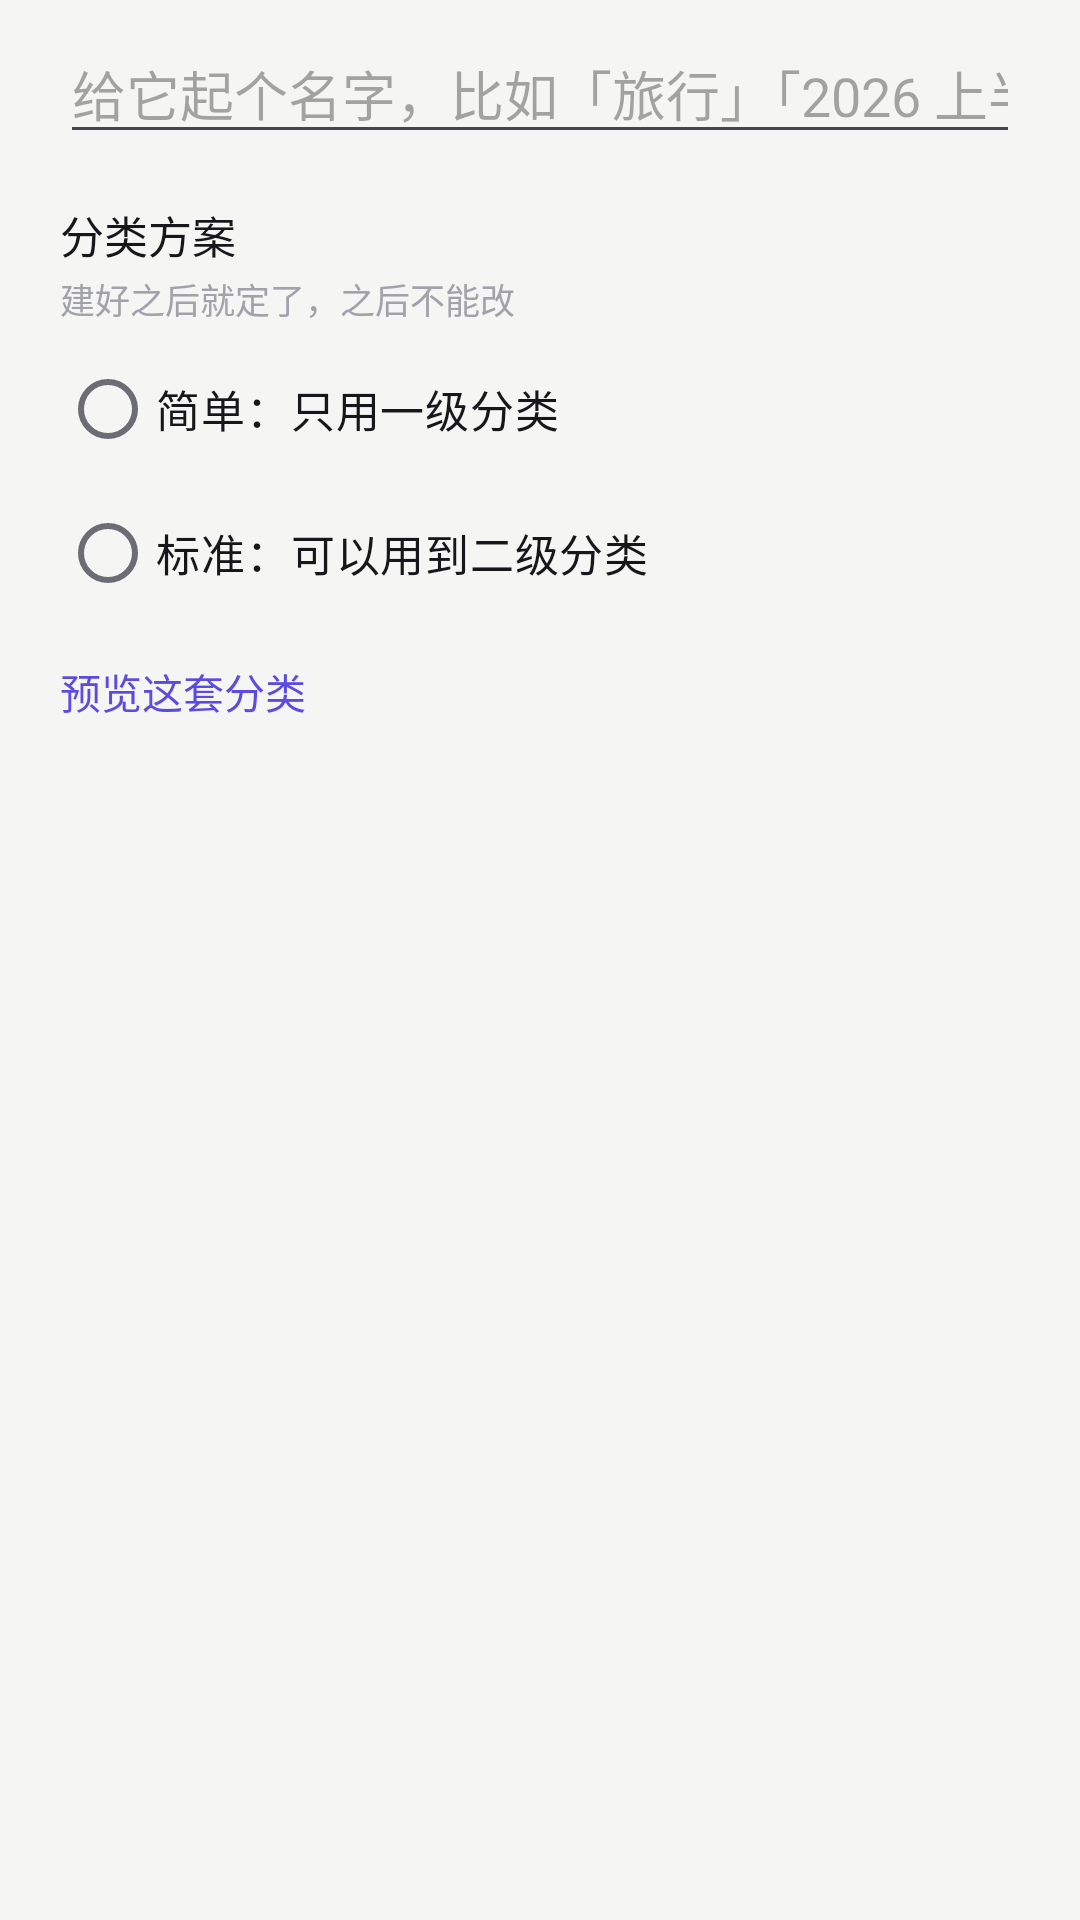

Here is an Android app screen rendered from its layout file. Give the layout XML and the strings, colors and styles it references.
<!-- AndroidManifest.xml: application theme Theme.WiseBook -->
<!-- res/layout/dialog_ledger_new.xml -->
<?xml version="1.0" encoding="utf-8"?>
<LinearLayout xmlns:android="http://schemas.android.com/apk/res/android"
    xmlns:tools="http://schemas.android.com/tools"
    android:layout_width="match_parent"
    android:layout_height="wrap_content"
    android:orientation="vertical"
    android:paddingStart="@dimen/space_5"
    android:paddingTop="@dimen/space_2"
    android:paddingEnd="@dimen/space_5"
    android:paddingBottom="@dimen/space_1">

    <EditText
        android:id="@+id/new_ledger_name"
        android:layout_width="match_parent"
        android:layout_height="wrap_content"
        android:hint="@string/ledger_picker_name_hint"
        android:importantForAutofill="no"
        android:inputType="text"
        android:maxLines="1" />

    <TextView
        android:layout_width="wrap_content"
        android:layout_height="wrap_content"
        android:layout_marginTop="@dimen/space_4"
        android:text="@string/ledger_new_scheme_label"
        android:textColor="@color/ink"
        android:textSize="@dimen/text_body" />

    <TextView
        android:layout_width="wrap_content"
        android:layout_height="wrap_content"
        android:layout_marginTop="2dp"
        android:text="@string/ledger_new_scheme_note"
        android:textColor="@color/ink_3"
        android:textSize="@dimen/text_micro" />

    <RadioGroup
        android:id="@+id/new_ledger_scheme"
        android:layout_width="match_parent"
        android:layout_height="wrap_content"
        android:layout_marginTop="@dimen/space_1"
        android:orientation="vertical">

        <RadioButton
            android:id="@+id/new_ledger_scheme_simple"
            android:layout_width="match_parent"
            android:layout_height="wrap_content"
            android:text="@string/settings_scheme_simple"
            android:textColor="@color/ink"
            android:textSize="@dimen/text_body" />

        <RadioButton
            android:id="@+id/new_ledger_scheme_standard"
            android:layout_width="match_parent"
            android:layout_height="wrap_content"
            android:text="@string/settings_scheme_standard"
            android:textColor="@color/ink"
            android:textSize="@dimen/text_body" />
    </RadioGroup>

    <TextView
        android:id="@+id/new_ledger_preview"
        android:layout_width="wrap_content"
        android:layout_height="wrap_content"
        android:layout_marginTop="@dimen/space_1"
        android:background="?attr/selectableItemBackground"
        android:clickable="true"
        android:focusable="true"
        android:paddingTop="@dimen/space_2"
        android:paddingEnd="@dimen/space_3"
        android:paddingBottom="@dimen/space_2"
        android:text="@string/ledger_new_preview"
        android:textColor="@color/brand"
        android:textSize="@dimen/text_body_small"
        tools:ignore="RtlSymmetry" />

</LinearLayout>
<!-- resources referenced by this layout -->
<resources>
  <color name="brand">#FF5B4BE0</color>
  <color name="ink">#FF17171B</color>
  <color name="ink_3">#FFA2A2AB</color>
  <dimen name="space_1">4dp</dimen>
  <dimen name="space_2">8dp</dimen>
  <dimen name="space_3">12dp</dimen>
  <dimen name="space_4">16dp</dimen>
  <dimen name="space_5">20dp</dimen>
  <dimen name="text_body">14.5sp</dimen>
  <dimen name="text_body_small">13.5sp</dimen>
  <dimen name="text_micro">11.5sp</dimen>
  <string name="ledger_new_preview">预览这套分类</string>
  <string name="ledger_new_scheme_label">分类方案</string>
  <string name="ledger_new_scheme_note">建好之后就定了，之后不能改</string>
  <string name="ledger_picker_name_hint">给它起个名字，比如「旅行」「2026 上半年」</string>
  <string name="settings_scheme_simple">简单：只用一级分类</string>
  <string name="settings_scheme_standard">标准：可以用到二级分类</string>
  <style name="Theme.WiseBook" parent="Base.Theme.WiseBook" />
  <style name="Base.Theme.WiseBook" parent="Theme.Material3.DayNight.NoActionBar">
          
          <item name="colorPrimary">@color/brand</item>
          <item name="colorOnPrimary">@color/white</item>
          <item name="colorPrimaryContainer">@color/brand_soft</item>
          <item name="colorOnPrimaryContainer">@color/brand_ink</item>
          <item name="colorSecondary">@color/brand</item>
          <item name="colorOnSecondary">@color/white</item>
          <item name="colorSecondaryContainer">@color/brand_soft</item>
          <item name="colorOnSecondaryContainer">@color/brand_ink</item>
  
          
          <item name="colorControlActivated">@color/brand</item>
  
          
          <item name="colorError">@color/danger</item>
          <item name="colorOnError">@color/white</item>
          <item name="colorErrorContainer">@color/danger_soft</item>
          <item name="colorOnErrorContainer">@color/danger</item>
  
          
          <item name="android:colorBackground">@color/page_bg</item>
          <item name="colorOnBackground">@color/ink</item>
          <item name="colorSurface">@color/surface</item>
          <item name="colorOnSurface">@color/ink</item>
          <item name="colorSurfaceVariant">@color/surface_sunken</item>
          <item name="colorOnSurfaceVariant">@color/ink_2</item>
          <item name="colorOutline">@color/line</item>
          <item name="colorOutlineVariant">@color/line</item>
  
          
          <item name="colorSurfaceContainerLowest">@color/surface</item>
          <item name="colorSurfaceContainerLow">@color/surface</item>
          <item name="colorSurfaceContainer">@color/surface_sunken</item>
          <item name="colorSurfaceContainerHigh">@color/surface_sunken</item>
          <item name="colorSurfaceContainerHighest">@color/surface_sunken</item>
  
          
          <item name="android:statusBarColor">@android:color/transparent</item>
          <item name="android:navigationBarColor">@android:color/transparent</item>
          
          <item name="android:windowLightStatusBar">true</item>
      </style>
  <color name="white">#FFFFFFFF</color>
  <color name="brand_soft">#FFEEEBFF</color>
  <color name="brand_ink">#FF4638C4</color>
  <color name="danger">#FFE5484D</color>
  <color name="danger_soft">#FFFDECEC</color>
  <color name="page_bg">#FFF5F5F3</color>
  <color name="surface">#FFFFFFFF</color>
  <color name="surface_sunken">#FFEDEDEA</color>
  <color name="ink_2">#FF6C6C75</color>
  <color name="line">#FFE7E7E3</color>
</resources>
